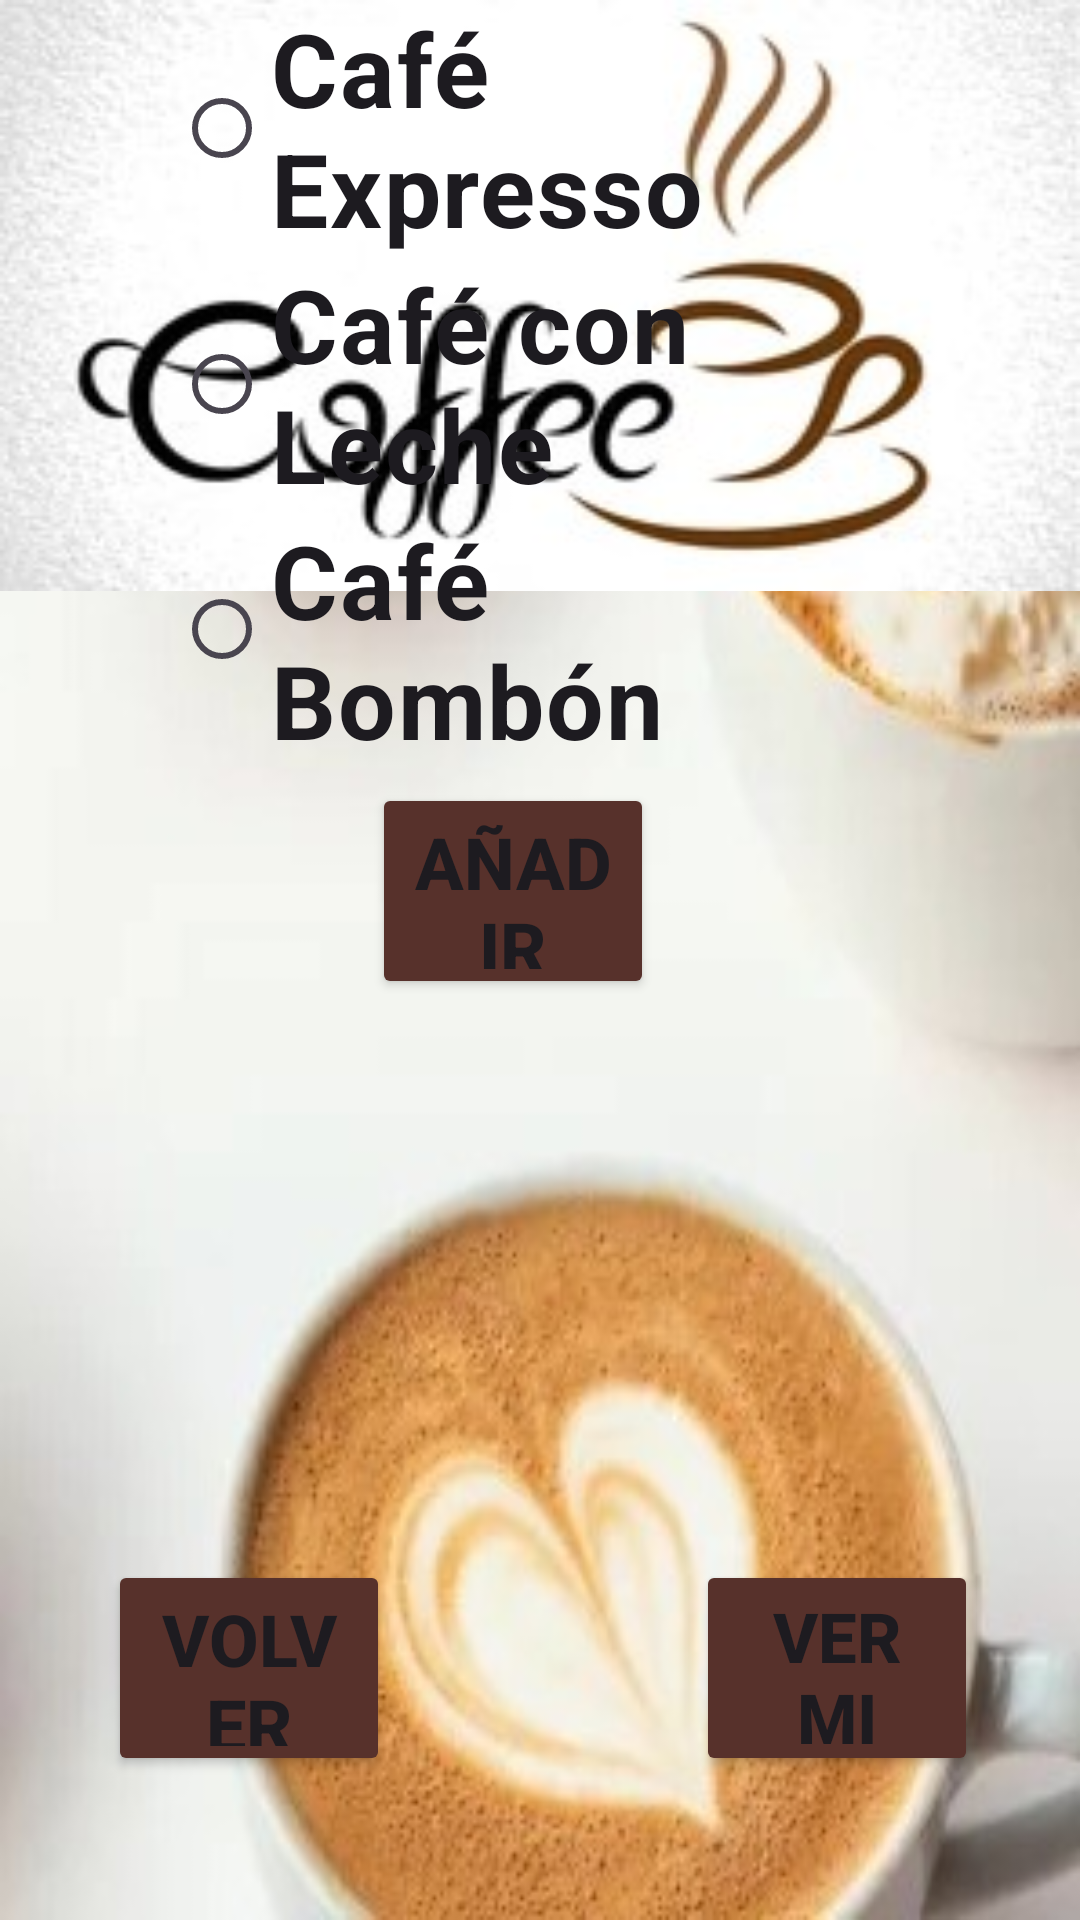

This screen was rendered from an Android layout file. Write that file and the resources it references.
<!-- AndroidManifest.xml: application theme Theme.AplicacionAndroidPersonalizada -->
<!-- res/layout/activity_cafeteria.xml -->
<?xml version="1.0" encoding="utf-8"?>
<androidx.constraintlayout.widget.ConstraintLayout xmlns:android="http://schemas.android.com/apk/res/android"
    xmlns:app="http://schemas.android.com/apk/res-auto"
    xmlns:tools="http://schemas.android.com/tools"
    android:id="@+id/main"
    android:layout_width="match_parent"
    android:layout_height="match_parent"
    tools:context=".Cafeteria">

    <RelativeLayout
        android:layout_width="match_parent"
        android:layout_height="match_parent"
        android:background="@drawable/tiposcafe"
        tools:layout_editor_absoluteX="199dp"
        tools:layout_editor_absoluteY="0dp">

        <ImageView
            android:id="@+id/imageView"
            android:layout_width="match_parent"
            android:layout_height="197dp"
            android:scaleType="fitXY"
            app:srcCompat="@drawable/cafetitulo" />

        <Button
            android:id="@+id/volverCafeButton"
            android:layout_width="145dp"
            android:layout_height="72dp"
            android:layout_alignParentStart="true"
            android:layout_alignParentEnd="true"
            android:layout_alignParentBottom="true"
            android:layout_marginStart="36dp"
            android:layout_marginEnd="230dp"
            android:layout_marginBottom="48dp"
            android:backgroundTint="#57312B"
            android:onClick="goBackCatalog"
            android:text="@string/volverCafe"
            android:textAlignment="center"
            android:textSize="24sp"
            android:textStyle="bold" />

        <Button
            android:id="@+id/irReciboCafeButton"
            android:layout_width="145dp"
            android:layout_height="72dp"
            android:layout_alignParentStart="true"
            android:layout_alignParentEnd="true"
            android:layout_alignParentBottom="true"
            android:layout_marginStart="232dp"
            android:layout_marginEnd="34dp"
            android:layout_marginBottom="48dp"
            android:backgroundTint="#57312B"
            android:onClick="gotoConsulta"
            android:text="@string/irConsultaCafe"
            android:textAlignment="center"
            android:textSize="23sp"
            android:textStyle="bold" />

        <Button
            android:id="@+id/añadirCafeButton"
            android:layout_width="145dp"
            android:layout_height="72dp"
            android:layout_alignParentStart="true"
            android:layout_alignParentEnd="true"
            android:layout_alignParentBottom="true"
            android:layout_marginStart="124dp"
            android:layout_marginEnd="142dp"
            android:layout_marginBottom="307dp"
            android:backgroundTint="#57312B"
            android:onClick="añadirCafe"
            android:text="@string/añadirCafe"
            android:textAlignment="center"
            android:textSize="24sp"
            android:textStyle="bold" />

        <RadioGroup
            android:layout_width="288dp"
            android:layout_height="wrap_content"
            android:layout_above="@+id/añadirCafeButton"
            android:layout_alignParentStart="true"
            android:layout_alignParentEnd="true"
            android:layout_marginStart="58dp"
            android:layout_marginEnd="65dp"
            android:layout_marginBottom="12dp">

            <RadioButton
                android:id="@+id/cafeExpresoRB"
                android:layout_width="match_parent"
                android:layout_height="wrap_content"
                android:text="@string/expressoOption"
                android:textSize="34sp"
                android:textStyle="bold" />

            <RadioButton
                android:id="@+id/cafeLecheRB"
                android:layout_width="match_parent"
                android:layout_height="wrap_content"
                android:text="@string/conLecheOption"
                android:textSize="34sp"
                android:textStyle="bold" />

            <RadioButton
                android:id="@+id/cafeBombonRB"
                android:layout_width="match_parent"
                android:layout_height="wrap_content"
                android:text="@string/bombonOption"
                android:textSize="34sp"
                android:textStyle="bold" />

            <RadioButton
                android:id="@+id/cafeAmericanoRB"
                android:layout_width="match_parent"
                android:layout_height="wrap_content"
                android:text="@string/americanoOption"
                android:textSize="34sp"
                android:textStyle="bold" />
        </RadioGroup>

    </RelativeLayout>
</androidx.constraintlayout.widget.ConstraintLayout>
<!-- resources referenced by this layout -->
<resources>
  <!-- drawable cafetitulo: jpg bitmap (drawable, 11582 bytes) -->
  <!-- drawable tiposcafe: jpg bitmap (drawable, 24161 bytes) -->
  <string name="americanoOption">Café Americano</string>
  <string name="bombonOption">Café Bombón</string>
  <string name="conLecheOption">Café con Leche</string>
  <string name="expressoOption">Café Expresso</string>
  <string name="irConsultaCafe">Ver mi canasta</string>
  <string name="volverCafe">Volver</string>
  <style name="Theme.AplicacionAndroidPersonalizada" parent="Base.Theme.AplicacionAndroidPersonalizada" />
  <style name="Base.Theme.AplicacionAndroidPersonalizada" parent="Theme.Material3.DayNight.NoActionBar">
          
          
      </style>
</resources>
